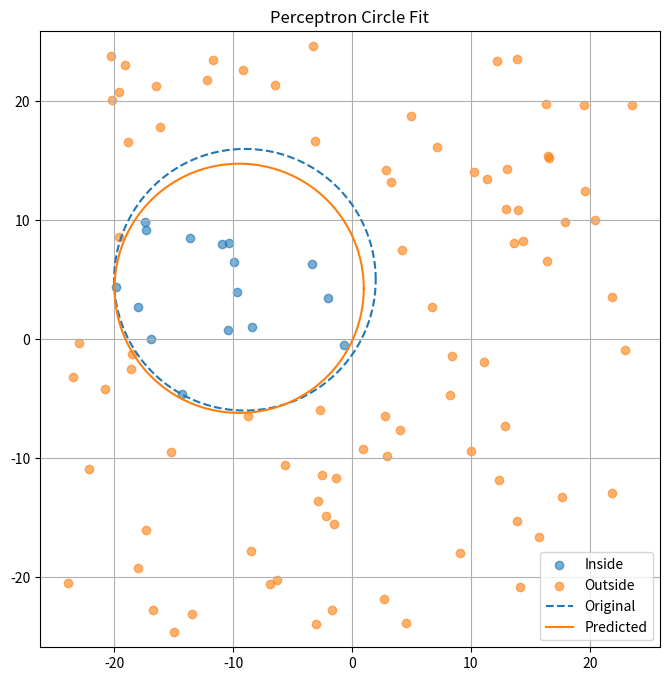

Here is the Python script that generated this plot:
import numpy as np
import argparse
import matplotlib.pyplot as plt


def split_data(data: np.ndarray, a: float, b: float, r: float):
    if r <= 0:
        raise ValueError("Radius must be positive")

    xy = data[:, 2:4]
    dist_sq = np.sum((xy - np.array([a, b])) ** 2, axis=1)

    mask_in = dist_sq < r * r
    mask_out = ~mask_in

    if not np.any(mask_in):
        raise ValueError("No points inside the circle")

    plot_points = {
        "in": xy[mask_in],
        "out": xy[mask_out],
    }

    # Labeling: inside = -1, outside = +1
    labels = np.where(mask_in, -1.0, 1.0)

    return data, labels, plot_points


def perceptron(X: np.ndarray, y: np.ndarray, max_iter: int = 10_000):
    """
    Vectorized perceptron with early stopping.
    """
    w = np.zeros(X.shape[1])

    for _ in range(max_iter):
        margins = y * (X @ w)
        misclassified = margins <= 0

        if not np.any(misclassified):
            break

        # Batch update (faster convergence than single-step loop)
        w += np.sum((y[misclassified, None] * X[misclassified]), axis=0)

    else:
        raise RuntimeError("Perceptron did not converge")

    # Normalize safely
    if abs(w[1]) < 1e-12:
        raise RuntimeError("Degenerate solution (w[1] ≈ 0)")

    w /= w[1]

    # Extract circle parameters
    a = -0.5 * w[2]
    b = -0.5 * w[3]
    r_sq = a * a + b * b - w[0]
    r = np.sqrt(max(r_sq, 0.0))

    return a, b, r


def visualize_results(plot_points, original, result):
    a, b, r = original
    a_t, b_t, r_t = result

    plt.figure(figsize=(8, 8))

    plt.scatter(*plot_points["in"].T, alpha=0.6, label="Inside")
    plt.scatter(*plot_points["out"].T, alpha=0.6, label="Outside")

    theta = np.linspace(0, 2 * np.pi, 200)

    plt.plot(a + r * np.cos(theta), b + r * np.sin(theta), "--", label="Original")
    plt.plot(a_t + r_t * np.cos(theta), b_t + r_t * np.sin(theta), label="Predicted")

    plt.axis("equal")
    plt.grid(True)
    plt.legend()
    plt.title("Perceptron Circle Fit")
    plt.show()


def main():
    parser = argparse.ArgumentParser(description="Perceptron Circle Fit.")
    parser.add_argument("--n", type=int, default=100, help="Number of points to generate.")
    parser.add_argument("--seed", type=int, default=42, help="Random seed for reproducibility.")
    args = parser.parse_args()

    rng = np.random.default_rng(args.seed)

    a = rng.integers(-10, 10)
    b = rng.integers(-10, 10)
    r = rng.integers(5, 15)

    points = rng.uniform(-25, 25, (args.n, 2))

    X = np.column_stack((
        np.ones(args.n),
        np.sum(points ** 2, axis=1),
        points
    ))

    X, y, plot_points = split_data(X, a, b, r)

    result = perceptron(X, y)

    print(f"Original:  a={a}, b={b}, r={r}")
    print(f"Predicted: a={result[0]:.3f}, b={result[1]:.3f}, r={result[2]:.3f}")

    visualize_results(plot_points, (a, b, r), result)


if __name__ == "__main__":
    main()
